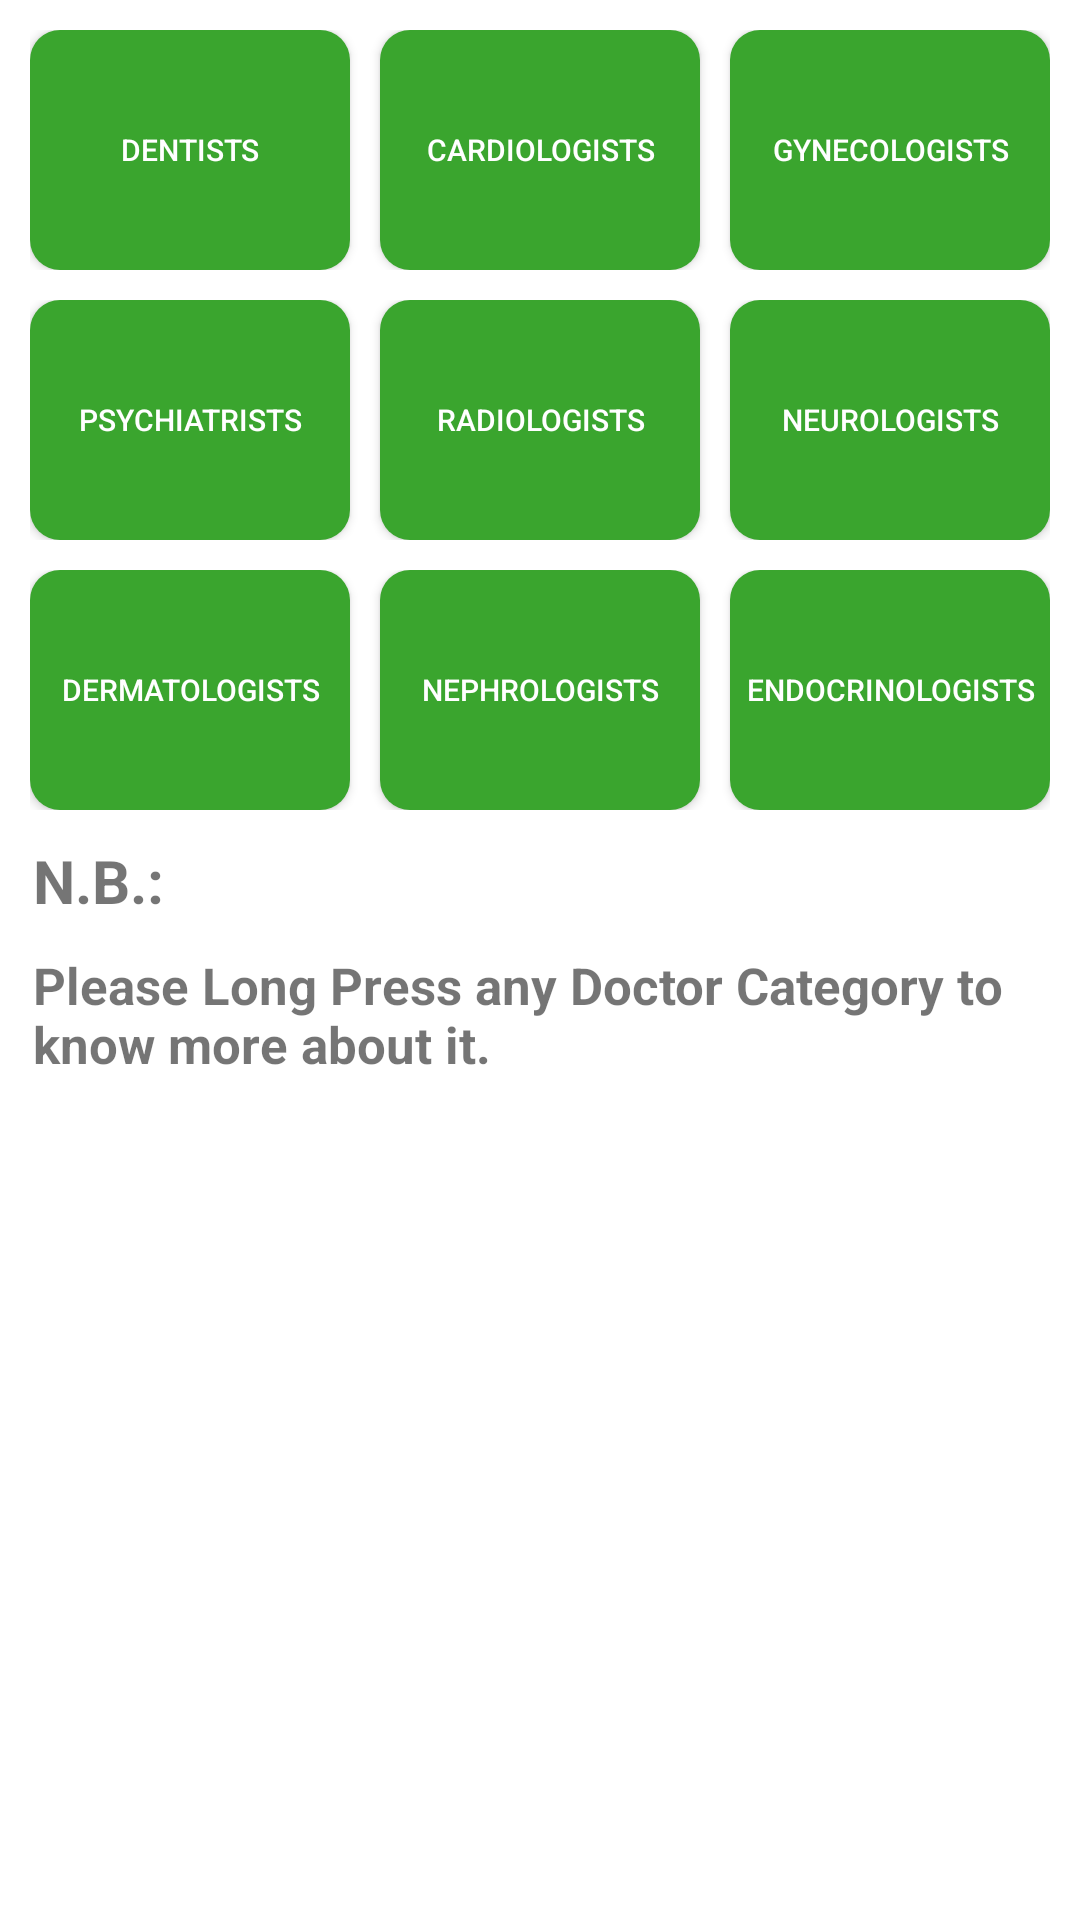

Layout XML and referenced resources for this Android screen:
<!-- AndroidManifest.xml: application theme Theme.CureAce -->
<!-- res/layout/activity_doctor_category.xml -->
<?xml version="1.0" encoding="utf-8"?>
<LinearLayout xmlns:android="http://schemas.android.com/apk/res/android"
    xmlns:app="http://schemas.android.com/apk/res-auto"
    xmlns:tools="http://schemas.android.com/tools"
    android:layout_width="match_parent"
    android:layout_height="match_parent"
    android:orientation="vertical"
    tools:context=".activity.doctor.DoctorCategoryActivity">

    <LinearLayout
        android:layout_width="match_parent"
        android:layout_height="wrap_content"
        android:orientation="horizontal"
        android:weightSum="3"
        android:layout_marginTop="@dimen/_10dp"
        android:layout_marginLeft="@dimen/_10dp"
        android:layout_marginRight="@dimen/_10dp"
        >

        <androidx.appcompat.widget.AppCompatButton
            android:layout_width="@dimen/_20dp"
            android:layout_height="80dp"
            android:layout_weight="1"
            android:text="Dentists"
            android:textSize="10sp"
            android:onClick="openDentist"
            android:tooltipText="@string/dentist_desc"
            android:background="@drawable/solid_bg_app_color_round_corner"
            android:textColor="@color/white"/> '
        <androidx.appcompat.widget.AppCompatButton
            android:layout_width="@dimen/_20dp"
            android:layout_height="80dp"
            android:layout_weight="1"
            android:text="Cardiologists"
            android:tooltipText="@string/cardiologist_desc"
            android:textSize="10sp"
            android:onClick="openCardio"
            android:layout_marginLeft="@dimen/_10dp"
            android:background="@drawable/solid_bg_app_color_round_corner"
            android:textColor="@color/white"/>
        <androidx.appcompat.widget.AppCompatButton
            android:layout_width="@dimen/_20dp"
            android:layout_height="80dp"
            android:layout_weight="1"
            android:text="Gynecologists"
            android:tooltipText="@string/gynecologist_desc"
            android:textSize="10sp"
            android:onClick="openGyna"
            android:layout_marginLeft="@dimen/_10dp"
            android:background="@drawable/solid_bg_app_color_round_corner"
            android:textColor="@color/white"/>

    </LinearLayout>


    <LinearLayout
        android:layout_width="match_parent"
        android:layout_height="wrap_content"
        android:orientation="horizontal"
        android:weightSum="3"
        android:layout_marginTop="@dimen/_10dp"
        android:layout_marginLeft="@dimen/_10dp"
        android:layout_marginRight="@dimen/_10dp"
        >

        <androidx.appcompat.widget.AppCompatButton
            android:layout_width="@dimen/_20dp"
            android:layout_height="80dp"
            android:layout_weight="1"
            android:text="Psychiatrists"
            android:tooltipText="@string/psychiatrist_desc"
            android:textSize="10sp"
            android:onClick="openPsy"
            android:background="@drawable/solid_bg_app_color_round_corner"
            android:textColor="@color/white"/> '
        <androidx.appcompat.widget.AppCompatButton
            android:layout_width="@dimen/_20dp"
            android:layout_height="80dp"
            android:layout_weight="1"
            android:text="Radiologists"
            android:tooltipText="@string/radiologist_desc"
            android:textSize="10sp"
            android:onClick="openRadio"
            android:layout_marginLeft="@dimen/_10dp"
            android:background="@drawable/solid_bg_app_color_round_corner"
            android:textColor="@color/white"/>
        <androidx.appcompat.widget.AppCompatButton
            android:layout_width="@dimen/_20dp"
            android:layout_height="80dp"
            android:layout_weight="1"
            android:text="Neurologists"
            android:tooltipText="@string/neurologist_desc"
            android:onClick="openNeu"
            android:textSize="10sp"
            android:layout_marginLeft="@dimen/_10dp"
            android:background="@drawable/solid_bg_app_color_round_corner"
            android:textColor="@color/white"/>

    </LinearLayout>

    <LinearLayout
        android:layout_width="match_parent"
        android:layout_height="wrap_content"
        android:orientation="horizontal"
        android:weightSum="3"
        android:layout_marginTop="@dimen/_10dp"
        android:layout_marginLeft="@dimen/_10dp"
        android:layout_marginRight="@dimen/_10dp"
        >

        <androidx.appcompat.widget.AppCompatButton
            android:layout_width="@dimen/_20dp"
            android:layout_height="80dp"
            android:layout_weight="1"
            android:text="Dermatologists"
            android:tooltipText="@string/dermatologist_desc"
            android:onClick="openDer"
            android:textSize="10sp"
            android:background="@drawable/solid_bg_app_color_round_corner"
            android:textColor="@color/white"/> '
        <androidx.appcompat.widget.AppCompatButton
            android:layout_width="@dimen/_20dp"
            android:layout_height="80dp"
            android:layout_weight="1"
            android:text="Nephrologists"
            android:tooltipText="@string/nephrologist_desc"
            android:onClick="openNeph"
            android:textSize="10sp"
            android:layout_marginLeft="@dimen/_10dp"
            android:background="@drawable/solid_bg_app_color_round_corner"
            android:textColor="@color/white"/>
        <androidx.appcompat.widget.AppCompatButton
            android:layout_width="@dimen/_20dp"
            android:layout_height="80dp"
            android:layout_weight="1"
            android:text="Endocrinologists"
            android:tooltipText="@string/endocrinologist_desc"
            android:textSize="10sp"
            android:onClick="openEndo"
            android:layout_marginLeft="@dimen/_10dp"
            android:background="@drawable/solid_bg_app_color_round_corner"
            android:textColor="@color/white"/>

    </LinearLayout>

    <TextView
        android:layout_width="match_parent"
        android:layout_height="wrap_content"
        android:layout_marginTop="10dp"
        android:layout_marginLeft="11dp"
        android:layout_marginRight="11dp"
        android:text="N.B.:"
        android:textSize="20sp"
        android:textStyle="bold"/>

    <TextView
        android:layout_width="match_parent"
        android:layout_height="wrap_content"
        android:layout_marginTop="10dp"
        android:layout_marginLeft="11dp"
        android:layout_marginRight="11dp"
        android:text="@string/nbpt"
        android:textSize="17sp"
        android:textStyle="bold"/>

</LinearLayout>
<!-- resources referenced by this layout -->
<resources>
  <color name="white">#FFFFFFFF</color>
  <dimen name="_10dp">10dp</dimen>
  <dimen name="_20dp">20dp</dimen>
  <!-- drawable solid_bg_app_color_round_corner (drawable) -->
  <?xml version="1.0" encoding="utf-8"?>
  <shape xmlns:android="http://schemas.android.com/apk/res/android">
  
  
      <solid android:color="@color/greencolor"
          />
  
      <corners android:radius="@dimen/_10dp"/>
  </shape>
  <string name="cardiologist_desc">A doctor who specializes in the study or treatment of heart diseases and heart abnormalities.</string>
  <string name="dentist_desc">A person who is qualified to treat diseases and other conditions that affect the teeth and gums.</string>
  <string name="dermatologist_desc">A medical practitioner qualified to diagnose and treat skin disorders.</string>
  <string name="endocrinologist_desc">A medical practitioner who treat disorders of the endocrine glands and hormones.</string>
  <string name="gynecologist_desc">A doctor skilled in the treatment of diseases of women\'s reproductive organs.</string>
  <string name="nbpt">Please Long Press any Doctor Category to know more about it.</string>
  <string name="nephrologist_desc">A medical professionals who treat kidney problems and diseases.</string>
  <string name="neurologist_desc">A specialist in the anatomy, functions, and organic disorders of the nervous system.</string>
  <string name="psychiatrist_desc">A medical practitioner specializing in the diagnosis and treatment of mental illness.</string>
  <string name="radiologist_desc">A person who uses X-rays or other high-energy radiation for treatment.</string>
  <style name="Theme.CureAce" parent="Theme.MaterialComponents.DayNight.DarkActionBar">
          
          <item name="colorPrimary">@color/teal_700</item>
          <item name="colorPrimaryVariant">@color/teal_700</item>
          <item name="colorOnPrimary">@color/white</item>
          
          <item name="colorSecondary">@color/teal_200</item>
          <item name="colorSecondaryVariant">@color/teal_700</item>
          <item name="colorOnSecondary">@color/black</item>
          
          <item name="android:statusBarColor" tools:targetApi="l">?attr/colorPrimaryVariant</item>
          
  
  
      </style>
  <color name="greencolor">#3AA52E</color>
  <color name="teal_700">#FF018786</color>
  <color name="teal_200">#FF03DAC5</color>
  <color name="black">#FF000000</color>
</resources>
